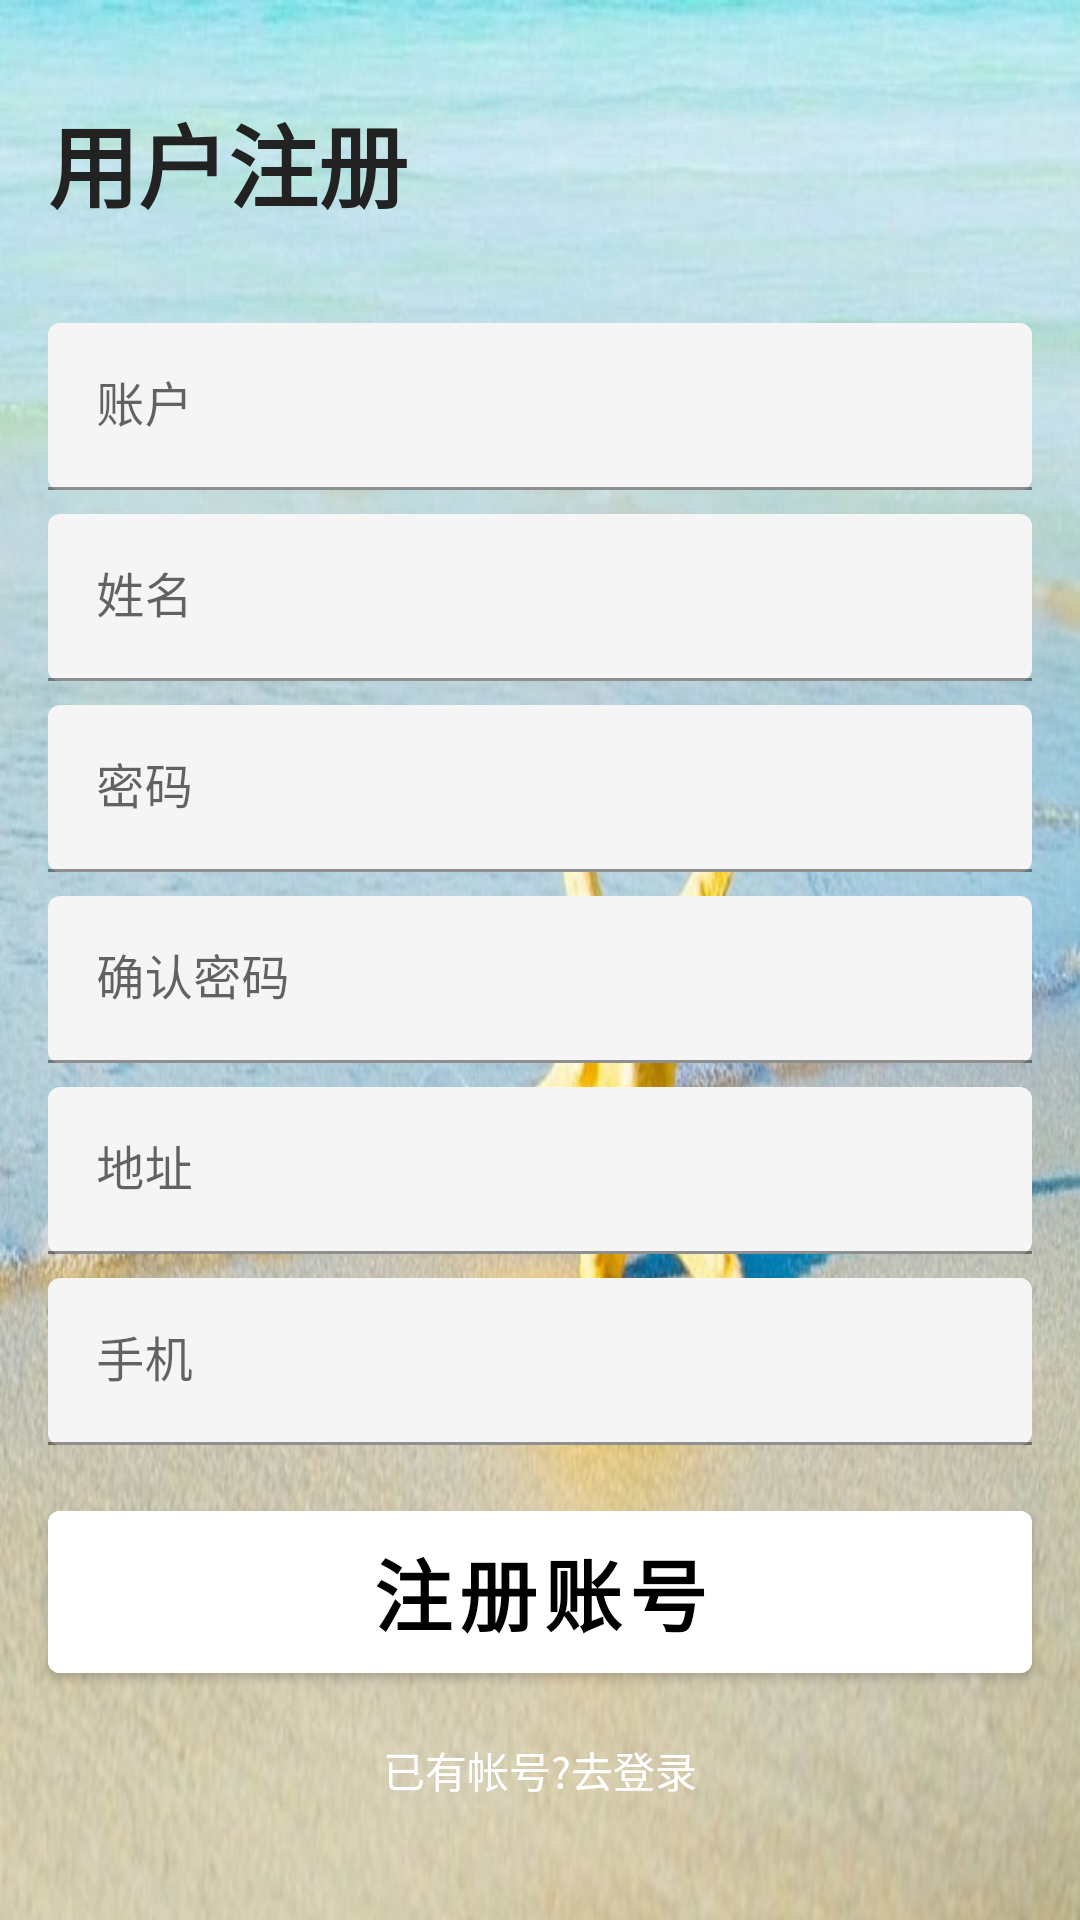

Layout XML and referenced resources for this Android screen:
<!-- AndroidManifest.xml: application theme Theme.BookManagementSystem -->
<!-- res/layout/activity_register.xml -->
<ScrollView xmlns:android="http://schemas.android.com/apk/res/android"
    xmlns:app="http://schemas.android.com/apk/res-auto"
    xmlns:tools="http://schemas.android.com/tools"
    android:layout_width="match_parent"
    android:layout_height="match_parent"
    android:background="@drawable/login_backgroup">


    <androidx.constraintlayout.widget.ConstraintLayout xmlns:android="http://schemas.android.com/apk/res/android"
        xmlns:app="http://schemas.android.com/apk/res-auto"
        xmlns:tools="http://schemas.android.com/tools"
        android:layout_width="match_parent"
        android:layout_height="wrap_content"
        android:paddingLeft="@dimen/activity_horizontal_margin"
        android:paddingTop="@dimen/activity_vertical_margin"
        android:paddingRight="@dimen/activity_horizontal_margin"
        android:paddingBottom="@dimen/activity_vertical_margin"
        tools:context=".activity.LoginActivity"
        tools:viewBindingIgnore="false">


        <TextView
            android:id="@+id/label_welcome"
            android:layout_width="wrap_content"
            android:layout_height="wrap_content"
            android:layout_marginStart="16dp"
            android:layout_marginTop="32dp"
            android:text="用户注册"
            android:textColor="#222"
            android:textSize="30sp"
            android:textStyle="bold"
            app:layout_constraintStart_toStartOf="parent"
            app:layout_constraintTop_toTopOf="parent" />


        <com.google.android.material.textfield.TextInputLayout
            android:id="@+id/til_account"
            android:layout_width="0dp"
            android:layout_height="wrap_content"
            android:layout_marginHorizontal="16dp"
            android:layout_marginTop="32dp"
            app:boxCornerRadiusBottomEnd="4dp"
            app:boxCornerRadiusBottomStart="4dp"
            app:boxCornerRadiusTopEnd="4dp"
            app:boxCornerRadiusTopStart="4dp"
            app:endIconMode="clear_text"
            app:layout_constraintEnd_toEndOf="parent"
            app:layout_constraintStart_toStartOf="parent"
            app:layout_constraintTop_toBottomOf="@id/label_welcome">

            <com.google.android.material.textfield.TextInputEditText
                android:id="@+id/input_account"
                android:layout_width="match_parent"
                android:layout_height="wrap_content"
                android:backgroundTint="#f5f5f5"
                android:hint="账户" />


        </com.google.android.material.textfield.TextInputLayout>

        <com.google.android.material.textfield.TextInputLayout
            android:id="@+id/til_name"
            android:layout_width="0dp"
            android:layout_height="wrap_content"
            android:layout_marginHorizontal="16dp"
            android:layout_marginTop="8dp"
            app:boxCornerRadiusBottomEnd="4dp"
            app:boxCornerRadiusBottomStart="4dp"
            app:boxCornerRadiusTopEnd="4dp"
            app:boxCornerRadiusTopStart="4dp"
            app:endIconMode="clear_text"
            app:layout_constraintEnd_toEndOf="parent"
            app:layout_constraintStart_toStartOf="parent"
            app:layout_constraintTop_toBottomOf="@id/til_account">

            <com.google.android.material.textfield.TextInputEditText
                android:id="@+id/input_name"
                android:layout_width="match_parent"
                android:layout_height="wrap_content"
                android:backgroundTint="#f5f5f5"
                android:hint="姓名" />


        </com.google.android.material.textfield.TextInputLayout>

        <com.google.android.material.textfield.TextInputLayout
            android:id="@+id/til_password"
            android:layout_width="0dp"
            android:layout_height="wrap_content"
            android:layout_marginHorizontal="16dp"
            android:layout_marginTop="8dp"
            app:boxCornerRadiusBottomEnd="4dp"
            app:boxCornerRadiusBottomStart="4dp"
            app:boxCornerRadiusTopEnd="4dp"
            app:boxCornerRadiusTopStart="4dp"
            app:endIconMode="clear_text"
            app:layout_constraintEnd_toEndOf="parent"
            app:layout_constraintStart_toStartOf="parent"
            app:layout_constraintTop_toBottomOf="@+id/til_name">

            <com.google.android.material.textfield.TextInputEditText
                android:id="@+id/input_password"
                android:layout_width="match_parent"
                android:layout_height="wrap_content"
                android:backgroundTint="#f5f5f5"
                android:hint="密码"
                android:inputType="textPassword" />

        </com.google.android.material.textfield.TextInputLayout>

        <com.google.android.material.textfield.TextInputLayout
            android:id="@+id/til_password_repeat"
            android:layout_width="0dp"
            android:layout_height="wrap_content"
            android:layout_marginHorizontal="16dp"
            android:layout_marginTop="8dp"
            app:boxCornerRadiusBottomEnd="4dp"
            app:boxCornerRadiusBottomStart="4dp"
            app:boxCornerRadiusTopEnd="4dp"
            app:boxCornerRadiusTopStart="4dp"
            app:endIconMode="clear_text"
            app:layout_constraintEnd_toEndOf="parent"
            app:layout_constraintStart_toStartOf="parent"
            app:layout_constraintTop_toBottomOf="@+id/til_password">

            <com.google.android.material.textfield.TextInputEditText
                android:id="@+id/input_password_repeat"
                android:layout_width="match_parent"
                android:layout_height="wrap_content"
                android:backgroundTint="#f5f5f5"
                android:hint="确认密码"
                android:inputType="textPassword" />

        </com.google.android.material.textfield.TextInputLayout>

        <com.google.android.material.textfield.TextInputLayout
            android:id="@+id/til_address"
            android:layout_width="0dp"
            android:layout_height="wrap_content"
            android:layout_marginHorizontal="16dp"
            android:layout_marginTop="8dp"
            app:boxCornerRadiusBottomEnd="4dp"
            app:boxCornerRadiusBottomStart="4dp"
            app:boxCornerRadiusTopEnd="4dp"
            app:boxCornerRadiusTopStart="4dp"
            app:endIconMode="clear_text"
            app:layout_constraintEnd_toEndOf="parent"
            app:layout_constraintStart_toStartOf="parent"
            app:layout_constraintTop_toBottomOf="@+id/til_password_repeat">

            <com.google.android.material.textfield.TextInputEditText
                android:id="@+id/input_address"
                android:layout_width="match_parent"
                android:layout_height="wrap_content"
                android:backgroundTint="#f5f5f5"
                android:hint="地址"
                android:inputType="text" />

        </com.google.android.material.textfield.TextInputLayout>

    <com.google.android.material.textfield.TextInputLayout
            android:id="@+id/til_tel"
            android:layout_width="0dp"
            android:layout_height="wrap_content"
            android:layout_marginHorizontal="16dp"
            android:layout_marginTop="8dp"
            app:boxCornerRadiusBottomEnd="4dp"
            app:boxCornerRadiusBottomStart="4dp"
            app:boxCornerRadiusTopEnd="4dp"
            app:boxCornerRadiusTopStart="4dp"
            app:endIconMode="clear_text"
            app:layout_constraintEnd_toEndOf="parent"
            app:layout_constraintStart_toStartOf="parent"
            app:layout_constraintTop_toBottomOf="@+id/til_address">

            <com.google.android.material.textfield.TextInputEditText
                android:id="@+id/input_tel"
                android:layout_width="match_parent"
                android:layout_height="wrap_content"
                android:backgroundTint="#f5f5f5"
                android:hint="手机"
                android:inputType="text" />

        </com.google.android.material.textfield.TextInputLayout>


        <com.google.android.material.button.MaterialButton
            android:id="@+id/btn_register"
            android:layout_width="0dp"
            android:layout_height="wrap_content"
            android:layout_marginHorizontal="16dp"
            android:layout_marginTop="16dp"
            android:backgroundTint="#fff"
            android:paddingVertical="8dp"
            android:text="注册账号"
            android:textColor="@color/black"
            android:textSize="26sp"
            android:textStyle="bold"
            app:cornerRadius="4dp"
            app:layout_constraintEnd_toEndOf="parent"
            app:layout_constraintStart_toStartOf="parent"
            app:layout_constraintTop_toBottomOf="@id/til_tel" />

        <TextView
            android:id="@+id/btn_go_sign"
            android:layout_width="wrap_content"
            android:layout_height="wrap_content"
            android:layout_marginTop="16dp"
            android:text="已有帐号?去登录"
            android:textColor="@color/white"
            app:layout_constraintEnd_toEndOf="parent"
            app:layout_constraintStart_toStartOf="parent"
            app:layout_constraintTop_toBottomOf="@id/btn_register" />


    </androidx.constraintlayout.widget.ConstraintLayout>

</ScrollView>
<!-- resources referenced by this layout -->
<resources>
  <!-- drawable login_backgroup: png bitmap (drawable, 137995 bytes) -->
  <style name="Theme.BookManagementSystem" parent="Theme.MaterialComponents.Light.NoActionBar">
          
          <item name="colorPrimary">@color/purple_500</item>
          <item name="colorPrimaryVariant">@color/purple_700</item>
          <item name="colorOnPrimary">@color/white</item>
          
          <item name="colorSecondary">@color/teal_200</item>
          <item name="colorSecondaryVariant">@color/teal_700</item>
          <item name="colorOnSecondary">@color/black</item>
          
          <item name="android:statusBarColor" tools:targetApi="l">?attr/colorPrimaryVariant</item>
          
      </style>
  <!-- not gathered from this repository: default colours our renderer supplied (Android Studio template values) -->
  <color name="purple_500">#FF6200EE</color>
  <color name="purple_700">#FF3700B3</color>
  <color name="teal_200">#FF03DAC5</color>
  <color name="teal_700">#FF018786</color>
  <color name="black">#FF000000</color>
  <color name="white">#FFFFFFFF</color>
</resources>
